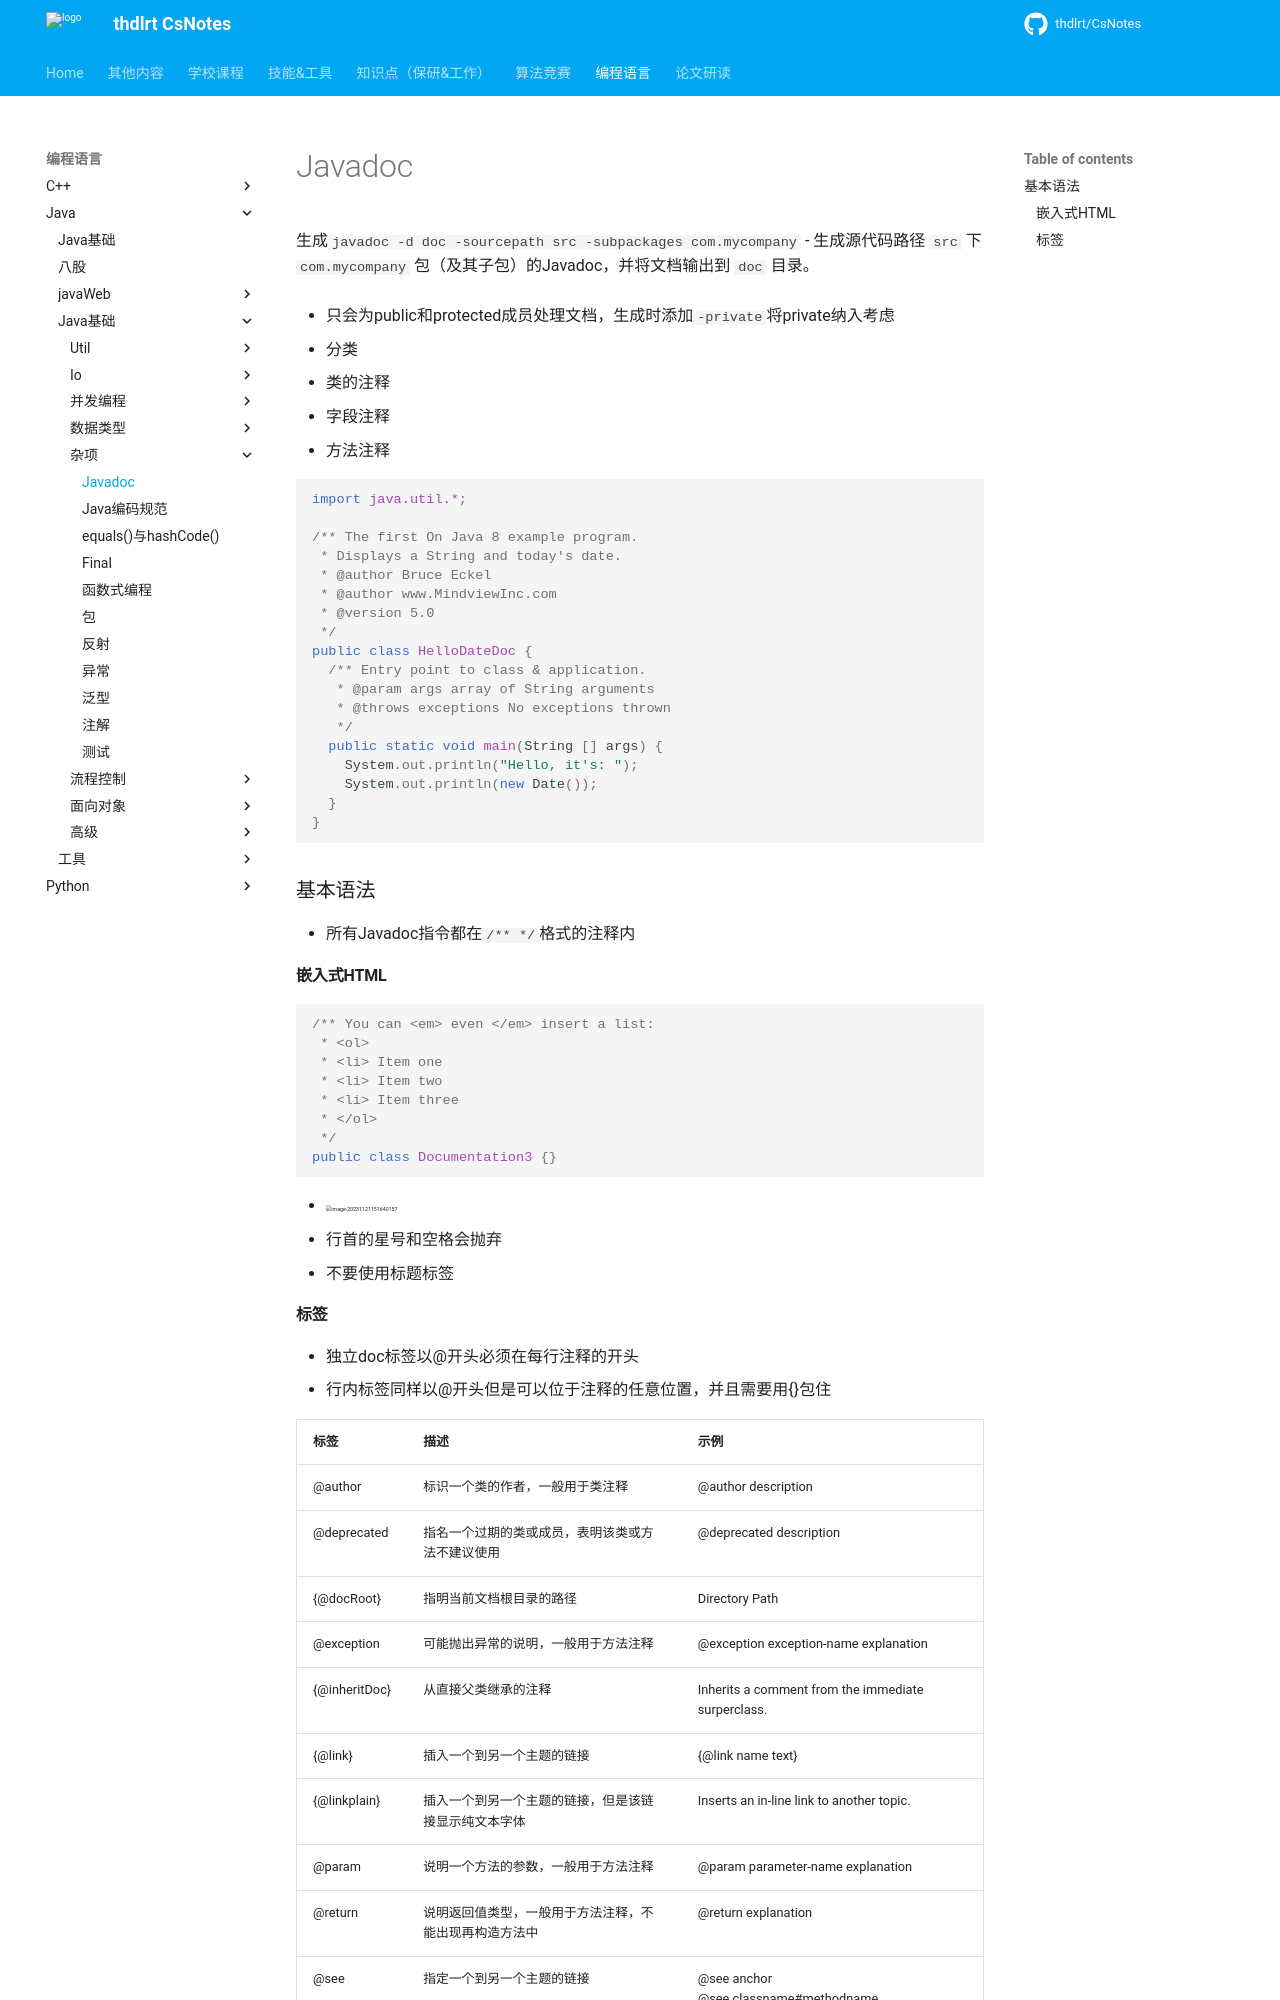

repository: thdlrt/CsNotes · page: 编程语言/java/java基础/杂项/Javadoc/index.html · generator: mkdocs

生成`javadoc -d doc -sourcepath src -subpackages com.mycompany`
  - 生成源代码路径 `src` 下 `com.mycompany` 包（及其子包）的Javadoc，并将文档输出到 `doc` 目录。

- 只会为public和protected成员处理文档，生成时添加`-private`将private纳入考虑

- 分类
  - 类的注释
  - 字段注释
  - 方法注释

``` java
import java.util.*;

/** The first On Java 8 example program.
 * Displays a String and today's date.
 * @author Bruce Eckel
 * @author www.MindviewInc.com
 * @version 5.0
 */
public class HelloDateDoc {
  /** Entry point to class & application.
   * @param args array of String arguments
   * @throws exceptions No exceptions thrown
   */
  public static void main(String [] args) {
    System.out.println("Hello, it's: ");
    System.out.println(new Date());
  }
}
```

### 基本语法

- 所有Javadoc指令都在`/**  */`格式的注释内

#### 嵌入式HTML

``` java
/** You can <em> even </em> insert a list:
 * <ol>
 * <li> Item one
 * <li> Item two
 * <li> Item three
 * </ol>
 */
public class Documentation3 {}
```

- <img src="https://thdlrt.oss-cn-beijing.aliyuncs.com/image-20231121151640157.png" alt="image-20231121151640157" style="zoom:33%;" />
- 行首的星号和空格会抛弃
- 不要使用标题标签
